Run: headless pygame with SDL's dummy video driver; simulated clock (each Clock.tick advances the game by its frame time, no real sleeping); random seed 0; keys injected as events and as key.get_pressed() state; no mouse input.
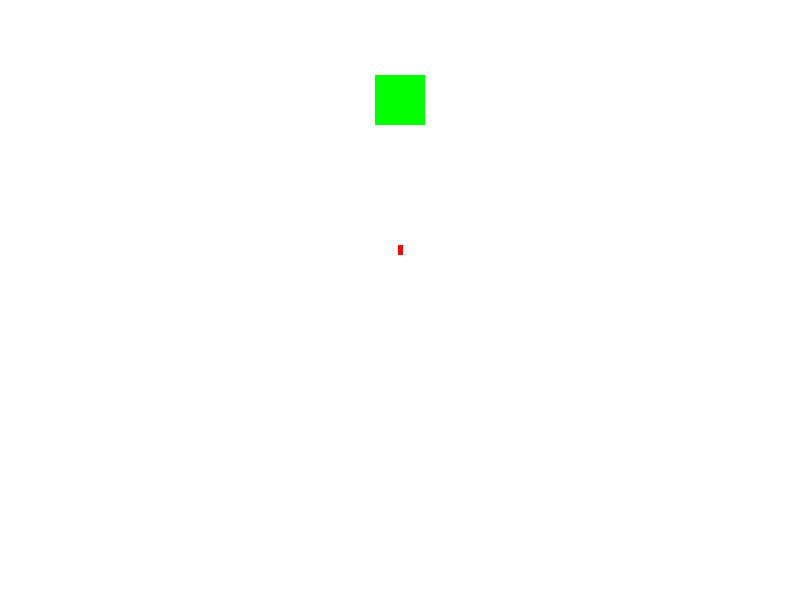
Frame 1 of 4 · flips 1–60 · no input
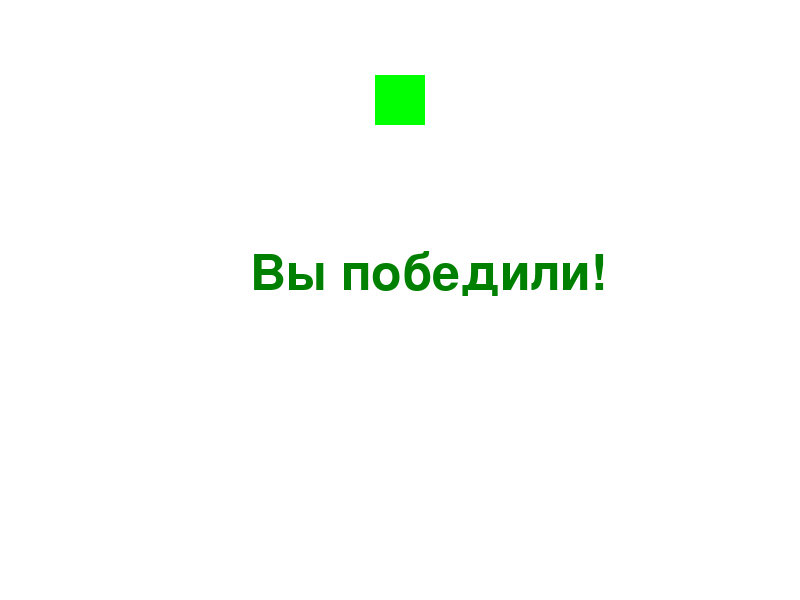
Frame 2 of 4 · flips 61–180 · tapped SPACE, RETURN · held RIGHT (→), D
Frame 3 of 4 · flips 181–300 · held DOWN (↓), S · screen unchanged from frame 2, image omitted
Frame 4 of 4 · flips 301–420 · held LEFT (←), A, UP (↑), W · screen unchanged from frame 3, image omitted

The pygame program that drew these frames:

import pygame
import sys

# Инициализация Pygame
pygame.init()

# Установки экрана
screen = pygame.display.set_mode((800, 600))
pygame.display.set_caption("Pобеда")

# Цвета
WHITE = (255, 255, 255)
RED = (255, 0, 0)
GREEN = (0, 255, 0)

# Класс пули
class Bullet(pygame.sprite.Sprite):
    def __init__(self):
        super().__init__()
        self.image = pygame.Surface((5, 10))
        self.image.fill(RED)
        self.rect = self.image.get_rect()
        self.rect.center = (400, 550)  # Позиция пули в нижней части экрана

    def update(self):
        self.rect.y -= 5  # Двигаем пулю вверх
        if self.rect.bottom < 0:
            self.kill()  # Удаляем пулю, если она выходит за экран

# Класс противника
class Enemy(pygame.sprite.Sprite):
    def __init__(self):
        super().__init__()
        self.image = pygame.Surface((50, 50))
        self.image.fill(GREEN)
        self.rect = self.image.get_rect()
        self.rect.center = (400, 100)  # Позиция противника

    def update(self):
        pass

# Создаем группы спрайтов
all_sprites = pygame.sprite.Group()
bullets = pygame.sprite.Group()
enemies = pygame.sprite.Group()

# Создаем пулю и противника
bullet = Bullet()
enemy = Enemy()

# Добавляем спрайты в группы
all_sprites.add(bullet)
all_sprites.add(enemy)
bullets.add(bullet)
enemies.add(enemy)

# Флаг победы
won = False

# Основной игровой цикл
while True:
    screen.fill(WHITE)

    # Обработка событий
    for event in pygame.event.get():
        if event.type == pygame.QUIT:
            pygame.quit()
            sys.exit()

    # Обновление всех спрайтов
    all_sprites.update()

    # Проверка на столкновение пули и противника
    if pygame.sprite.spritecollideany(bullet, enemies):
        won = True
        bullet.kill()  # Удаляем пулю, если она попала в противника

    # Если победа
    if won:
        font = pygame.font.Font(None, 74)
        text = font.render("Вы победили!", True, (0, 128, 0))
        screen.blit(text, (250, 250))

    # Отображение всех спрайтов
    all_sprites.draw(screen)

    # Обновление экрана
    pygame.display.flip()

    # Устанавливаем частоту кадров
    pygame.time.Clock().tick(60)
